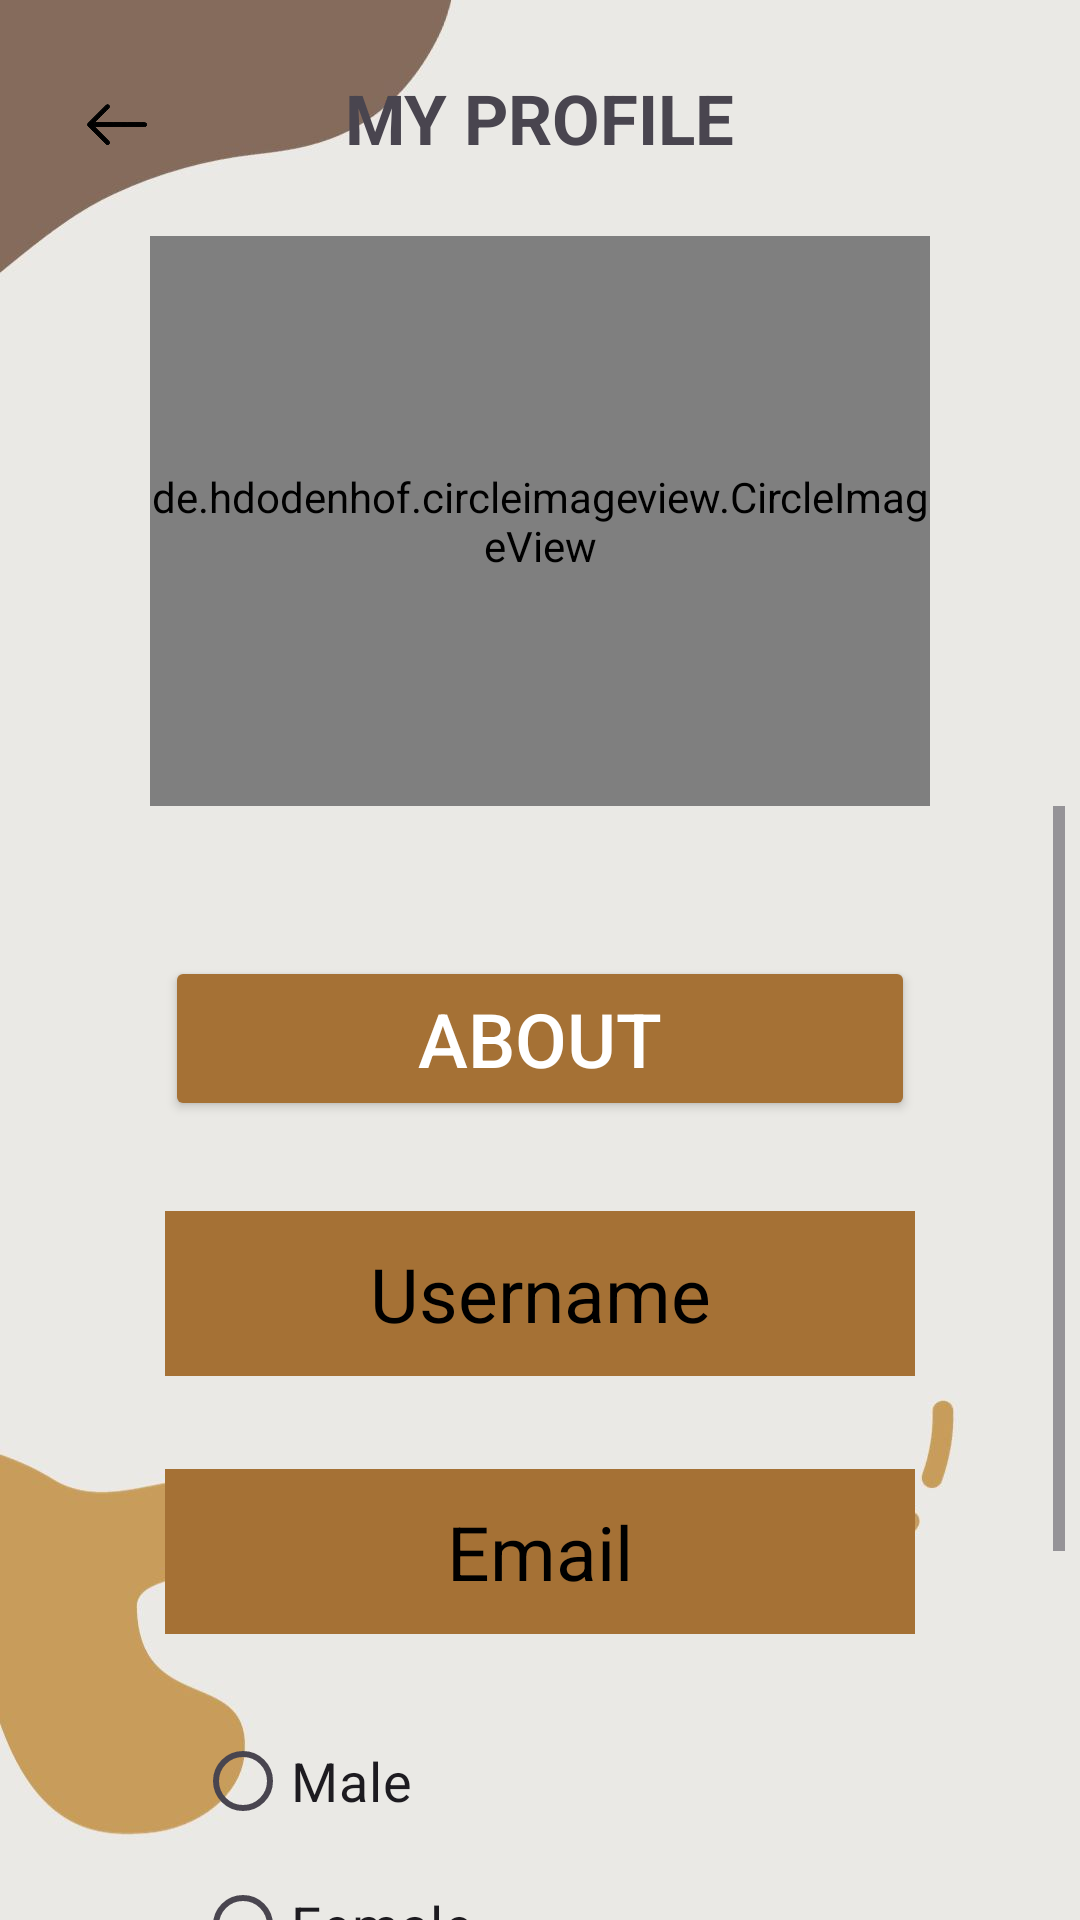

Write the Android layout XML for this screen, with the resource values it uses.
<!-- AndroidManifest.xml: application theme Theme.MyApplication2 -->
<!-- res/layout/activity_profile.xml -->
<?xml version="1.0" encoding="utf-8"?>
<RelativeLayout xmlns:android="http://schemas.android.com/apk/res/android"
    xmlns:app="http://schemas.android.com/apk/res-auto"
    xmlns:tools="http://schemas.android.com/tools"
    android:layout_width="match_parent"
    android:layout_height="match_parent"
    android:background="@drawable/back2"
    tools:context=".Profile">

    <ImageView
        android:id="@+id/backBtn"
        android:layout_width="30dp"
        android:layout_height="35dp"
        android:layout_marginStart="24dp"
        android:layout_marginTop="24dp"
        android:layout_marginEnd="24dp"
        android:layout_marginBottom="24dp"
        android:src="@drawable/panah"
        tools:layout_editor_absoluteX="52dp"
        tools:layout_editor_absoluteY="212dp" />

    <TextView
        android:id="@+id/titel"
        android:layout_width="wrap_content"
        android:layout_height="wrap_content"
        android:layout_centerHorizontal="true"
        android:text="MY PROFILE"
        android:layout_marginTop="24dp"
        android:textSize="23sp"
        android:textStyle="bold" />

    <de.hdodenhof.circleimageview.CircleImageView
        android:id="@+id/profile"
        android:layout_below="@+id/titel"
        android:layout_width="3400dp"
        android:layout_height="190dp"
        android:layout_marginHorizontal="50dp"
        android:layout_marginTop="24dp"
        android:layout_marginRight="400dp"
        android:src="@drawable/orang"
        tools:layout_editor_absoluteX="52dp"
        tools:layout_editor_absoluteY="212dp"/>

    <ScrollView
        android:layout_below="@+id/profile"
        android:layout_centerHorizontal="true"
        android:layout_width="350dp"
        android:layout_height="wrap_content">
        <RelativeLayout
            android:layout_width="match_parent"
            android:layout_height="wrap_content">
            <Button
                android:id="@+id/about"
                android:layout_width="350dp"
                android:layout_height="55dp"
                android:layout_marginStart="50dp"
                android:layout_marginTop="50dp"
                android:layout_marginEnd="50dp"
                android:layout_marginBottom="30dp"
                android:backgroundTint="#A57135"
                android:gravity="center"
                android:text="About"
                android:padding="10dp"
                android:textColor="@color/white"
                android:textSize="25dp"/>
            <EditText
                android:id="@+id/username"
                android:layout_below="@+id/about"
                android:layout_width="350dp"
                android:layout_height="55dp"
                android:layout_marginStart="50dp"
                android:layout_marginEnd="50dp"
                android:layout_marginBottom="30dp"
                android:background="#A57135"
                android:gravity="center"
                android:hint="Username"
                android:padding="10dp"
                android:textColorHint="@color/black"
                android:textSize="25dp"/>

            <EditText
                android:id="@+id/email"
                android:layout_width="350dp"
                android:layout_height="55dp"
                android:layout_below="@id/username"
                android:layout_marginStart="50dp"
                android:layout_marginTop="1dp"
                android:layout_marginEnd="50dp"

                android:background="#A57135"
                android:gravity="center"
                android:hint="Email"
                android:padding="10dp"
                android:textColorHint="@color/black"
                android:textSize="25dp" />


            <RadioGroup
                android:id="@+id/Gender"
                android:layout_width="350dp"
                android:layout_height="wrap_content"
                android:layout_below="@id/email"
                android:layout_marginStart="50dp"
                android:layout_marginTop="15dp"
                android:layout_marginBottom="15dp"
                android:layout_marginEnd="50dp"
                android:gravity="center"
                android:hint="Gender"
                android:padding="10dp"
                android:textColorHint="@color/black"
                android:textSize="25dp">
                <RadioButton
                    android:id="@+id/radio_button_1"
                    android:textSize="18dp"
                    android:layout_width="match_parent"
                    android:layout_height="match_parent"
                    android:text="Male"/>
                <RadioButton
                    android:id="@+id/radio_button_2"
                    android:textSize="18dp"
                    android:layout_width="match_parent"
                    android:layout_height="match_parent"
                    android:text="Female"/>
            </RadioGroup>

            <Spinner
                android:id="@+id/spinner"
                android:layout_width="250dp"
                android:layout_height="wrap_content"
                android:layout_centerHorizontal="true"
                android:layout_below="@+id/Gender"
                android:backgroundTint="#A57135"
                android:outlineAmbientShadowColor="@color/black"/>

            <EditText
                android:id="@+id/No.Hanphone"
                android:layout_width="350dp"
                android:layout_height="55dp"
                android:layout_below="@id/spinner"
                android:layout_marginStart="50dp"
                android:layout_marginTop="24dp"
                android:layout_marginEnd="50dp"
                android:layout_marginBottom="30dp"
                android:background="#A57135"
                android:gravity="center"
                android:hint="No.Handphone"
                android:padding="10dp"
                android:textColorHint="@color/black"
                android:textSize="25dp" />

            <ImageView
                android:id="@+id/notification"
                android:layout_width="80dp"
                android:layout_height="80dp"
                android:layout_marginHorizontal="380dp"
                android:layout_marginRight="400dp"
                android:src="@drawable/notification"
                tools:layout_editor_absoluteX="52dp"
                tools:layout_editor_absoluteY="212dp"/>
        </RelativeLayout>
    </ScrollView>

</RelativeLayout>
<!-- resources referenced by this layout -->
<resources>
  <color name="black">#FF000000</color>
  <color name="white">#FFFFFFFF</color>
  <!-- drawable back2: jpg bitmap (drawable, 41409 bytes) -->
  <!-- drawable notification: png bitmap (drawable, 30563 bytes) -->
  <!-- drawable orang: jpg bitmap (drawable, 33463 bytes) -->
  <!-- drawable panah: png bitmap (drawable, 10989 bytes) -->
  <style name="Theme.MyApplication2" parent="Base.Theme.MyApplication2" />
  <style name="Base.Theme.MyApplication2" parent="Theme.Material3.DayNight.NoActionBar">
          
          
      </style>
</resources>
